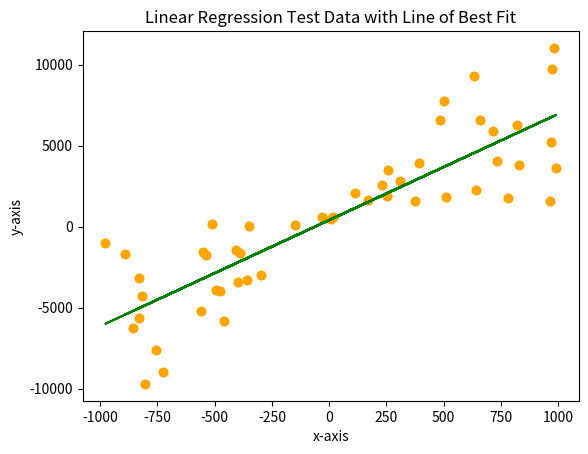

This chart was generated by the following Python code:
"""
This Python script generates a scatter plot of random linear data points and calculates the line of best fit using linear regression.
It first creates random x and y values, then computes the slope and y-intercept of the best-fit line based on the formula for linear regression.
The script also calculates the mean of both x and y values, the sum of squared residuals, the standard deviation of residuals, and the R-squared value, 
which indicates the goodness of the fit. Afterward, it displays the scatter plot of the data points and the line of best fit. 
The code concludes by printing the slope, y-intercept, standard deviation, and R-squared value to the console.
"""

from matplotlib import pyplot as plt
import random
import sys

x_values = []
y_values= []

#Creates random x and y values that vary, and put all x values in order in x_values, and all y values in array in order in y_values
for i in range(0,50):
    slope = random.uniform(1,15)
    y_int = random.uniform(0,1000)
    x_values.append(random.randint(-1000,1000))
    y_values.append(x_values[i]*slope+y_int)

plt.scatter(x_values,y_values, color="orange")
plt.title("Linear Regression Test Data")
plt.xlabel("x-axis")
plt.ylabel("y-axis")
plt.show()

#Calculating the mean of y-values
mean_y = 0
sum_y = 0
for i in y_values:
    sum_y=sum_y+i
mean_y=sum_y/len(y_values)

#Calculating the mean of x-values
mean_x=0
sum_x=0
for i in x_values:
    sum_x=sum_x+i
mean_x=sum_x/len(x_values)


#Calculating the line of best fit's slope using a formula used during linear regression, that I proved using differiential calculus
slope_num = 0
slope_den=0
for i in range(0,len(x_values)):
    slope_num = slope_num + (x_values[i]-mean_x)*(y_values[i]-mean_y)
    slope_den = slope_den + (x_values[i]-mean_x)**2
slope=slope_num/slope_den
print("Slope: ",slope)

#Using the mean to calculate the y-intercept
y_int=mean_y-(slope*mean_x)
print("y-intercept: ",y_int)

#Calculating the sum of squares for the residuals compared to the starting equation of y=(mean of y-values)
ss_mean=0
for i in range(0,len(y_values)):
    ss_mean=ss_mean+(y_values[i]-(slope*x_values[i]+y_int))**2
print("Sum of Squared Residuals: ", ss_mean)

#Calculating the standard deviations for the residuals compared to the starting equation of y=(mean of y-values)
stdev_mean=(ss_mean/(len(y_values)-2))**0.5
#This is to bypass Python's float precision
if abs(stdev_mean)<1e-10:
    print(0)
else:
    print("Standard Deviation: ",stdev_mean)
    plt.scatter(x_values, y_values, color="orange")

#Calculating R^2, the coeffecient of determination
R_squared_num = 0
R_squared_den = 0
for i in range(0,len(y_values)):
    R_squared_num = R_squared_num + (y_values[i]-(slope*x_values[i]+y_int))**2
    R_squared_den = R_squared_den + (y_values[i]-mean_y)**2
R_squared=1-(R_squared_num/R_squared_den)
print("R^2: ",R_squared)

#Plotting the line of best fit
plt.plot(x_values, [slope * x + y_int for x in x_values], color="green")  # The best fit line
plt.title("Linear Regression Test Data with Line of Best Fit")
plt.xlabel("x-axis")
plt.ylabel("y-axis")
plt.show()